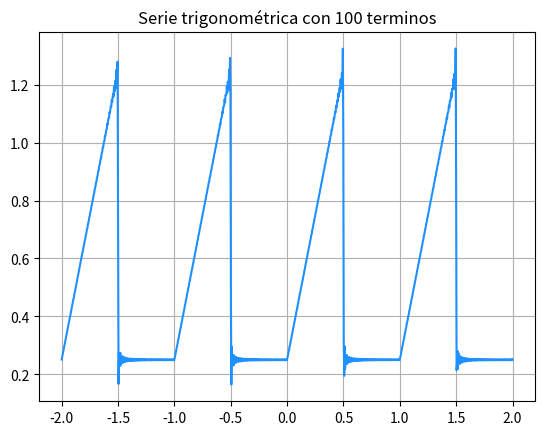

Python code for this plot:
import numpy as np
import math
import matplotlib.pyplot as plt

'''
Tarea 1
[redacted]
'''

# Setup
#La funcion numpy.linspace genera un array NumPy
#formado por n numeros equiespaciados entre dos dados.
x_ = np.linspace(-2,2,1000)

#Periodo a graficar
T=1 #funcion1
#T = 4 #funcion3

#Armonicos valor de n
armonicos = 100

#Coeficiente An
def an(n):
    n=int(n)
    return (pow(-1,n)-1)/pow(n*np.pi,2) #funcion1
    #return (2*((math.cos((n*np.pi)/2))))/(np.pi-(pow(n,2)*np.pi)) #funcion2
    #return 0 #funcion3


#Coeficiente Bn
def bn(n):
    n = int(n)
    return ((-n*np.pi)*pow(-1,n))/pow(n*np.pi,2) #funcion1
    #return 0 #funcion2
    #return (4*((math.sin((np.pi*n)/4))**2))/(np.pi*n)#funcion3

    
#Wn
def wn(n):
    global T
    wn = (2*np.pi*n)/T
    return wn

#Serie de Fourier
def serie_fourier(armonico,x):

    a0 = 1/2 #funcion1
    #a0 = 2/np.pi #funcion2
    #a0 = 0 #funcion3
    sumas = a0

    for n in range(1,armonico):
        try:
            sumas = sumas + an(n)*np.cos(wn(n)*x) + bn(n)*np.sin(wn(n)*x)
        except Exception as e:
            print(e)
            pass
        
    return sumas

#formar el array a graficar
f = []

for i in x_:
    f.append(serie_fourier(armonicos,i))

plt.plot(x_,f,color="dodgerblue")
plt.grid()
plt.title("Serie trigonométrica con " + str(armonicos) + " terminos")
plt.savefig("serie_fourier.png")
